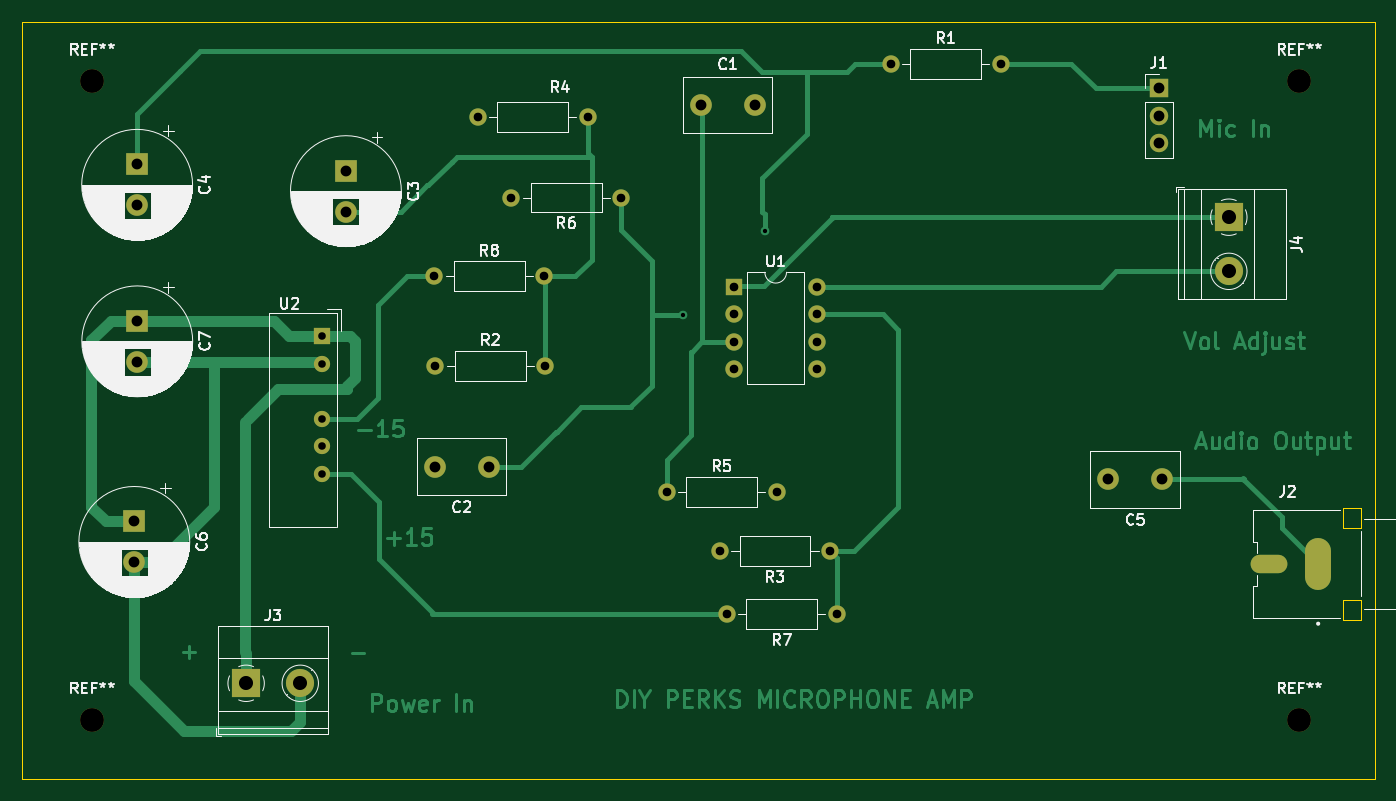
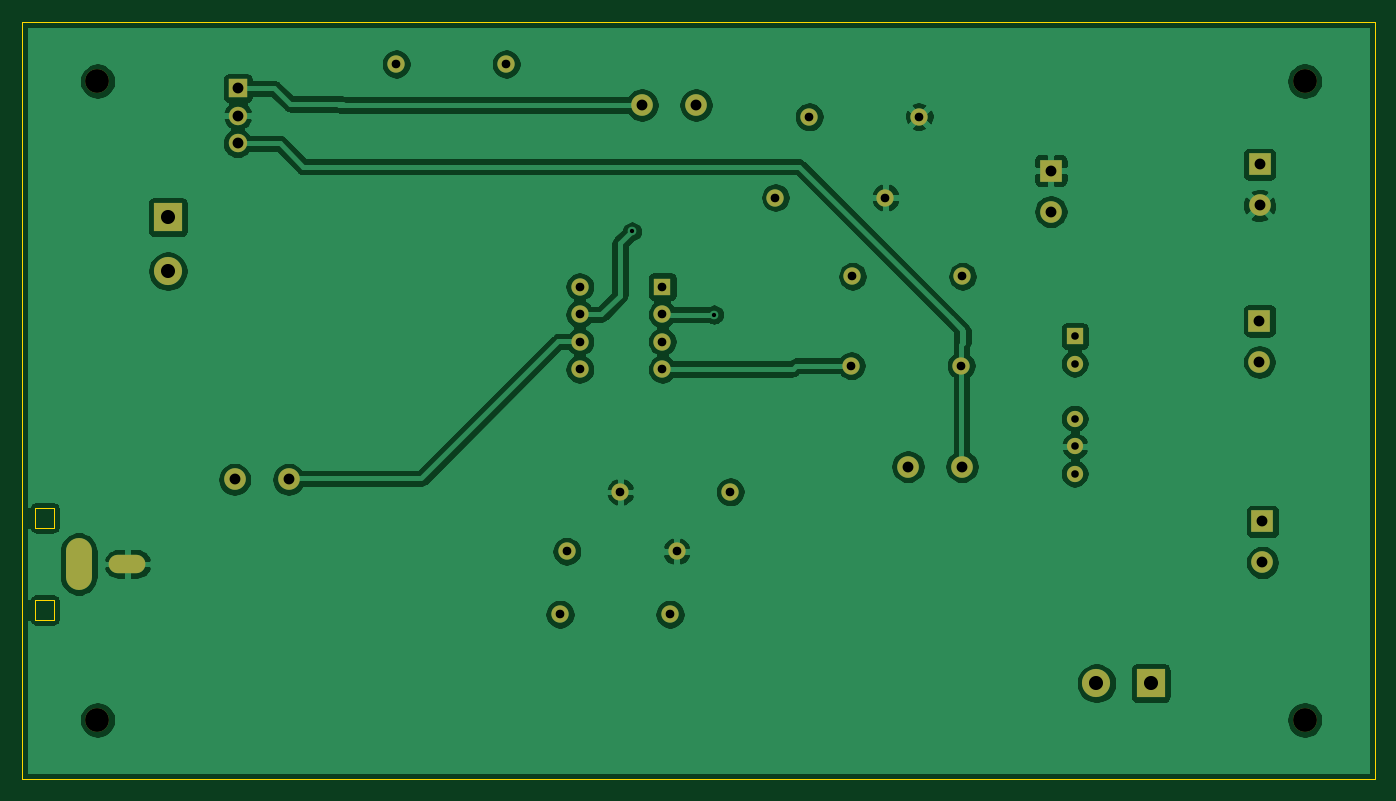
Circuit board: 11 layer files. Board 125.0 x 70.0 mm.
- bottom_copper: diyperksmic-B_Cu.gbr (347107 bytes)
- bottom_mask: diyperksmic-B_Mask.gbr (2901 bytes)
- paste: diyperksmic-B_Paste.gbr (498 bytes)
- bottom_silk: diyperksmic-B_SilkS.gbr (499 bytes)
- outline: diyperksmic-Edge_Cuts.gbr (1202 bytes)
- top_copper: diyperksmic-F_Cu.gbr (26622 bytes)
- top_mask: diyperksmic-F_Mask.gbr (2901 bytes)
- paste: diyperksmic-F_Paste.gbr (498 bytes)
- top_silk: diyperksmic-F_SilkS.gbr (62212 bytes)
- drill: diyperksmic-NPTH.drl (389 bytes)
- drill: diyperksmic-PTH.drl (1296 bytes)

=== bottom_copper: diyperksmic-B_Cu.gbr (347107 bytes, source omitted) ===
=== bottom_mask: diyperksmic-B_Mask.gbr ===
%TF.GenerationSoftware,KiCad,Pcbnew,5.99.0+really5.1.10+dfsg1-1*%
%TF.CreationDate,2021-12-12T18:58:12-06:00*%
%TF.ProjectId,diyperksmic,64697970-6572-46b7-936d-69632e6b6963,rev?*%
%TF.SameCoordinates,Original*%
%TF.FileFunction,Soldermask,Bot*%
%TF.FilePolarity,Negative*%
%FSLAX46Y46*%
G04 Gerber Fmt 4.6, Leading zero omitted, Abs format (unit mm)*
G04 Created by KiCad (PCBNEW 5.99.0+really5.1.10+dfsg1-1) date 2021-12-12 18:58:12*
%MOMM*%
%LPD*%
G01*
G04 APERTURE LIST*
%ADD10O,1.600000X1.600000*%
%ADD11C,1.600000*%
%ADD12R,1.700000X1.700000*%
%ADD13O,1.700000X1.700000*%
%ADD14C,2.200000*%
%ADD15O,2.400000X4.800000*%
%ADD16O,3.400000X1.700000*%
%ADD17R,2.000000X2.000000*%
%ADD18C,2.000000*%
%ADD19R,2.600000X2.600000*%
%ADD20C,2.600000*%
%ADD21R,1.500000X1.500000*%
%ADD22O,1.500000X1.500000*%
%ADD23R,1.600000X1.600000*%
G04 APERTURE END LIST*
D10*
%TO.C,R4*%
X130261360Y-48790860D03*
D11*
X120101360Y-48790860D03*
%TD*%
D12*
%TO.C,J1*%
X183047640Y-46154340D03*
D13*
X183047640Y-48694340D03*
X183047640Y-51234340D03*
%TD*%
D14*
%TO.C,REF\u002A\u002A*%
X196000000Y-45500000D03*
%TD*%
%TO.C,REF\u002A\u002A*%
X196000000Y-104500000D03*
%TD*%
D15*
%TO.C,J2*%
X197736960Y-90096340D03*
D16*
X193236960Y-90096340D03*
%TD*%
D14*
%TO.C,REF\u002A\u002A*%
X84500000Y-104500000D03*
%TD*%
%TO.C,REF\u002A\u002A*%
X84500000Y-45500000D03*
%TD*%
D17*
%TO.C,C6*%
X88402160Y-86159340D03*
D18*
X88402160Y-89959340D03*
%TD*%
%TO.C,C7*%
X88673940Y-71432580D03*
D17*
X88673940Y-67632580D03*
%TD*%
D19*
%TO.C,J4*%
X189496700Y-58066940D03*
D20*
X189496700Y-63066940D03*
%TD*%
D21*
%TO.C,U2*%
X105740200Y-69052440D03*
D22*
X105740200Y-71592440D03*
X105740200Y-76672440D03*
X105740200Y-79212440D03*
X105740200Y-81752440D03*
%TD*%
D17*
%TO.C,C3*%
X107947460Y-53759100D03*
D18*
X107947460Y-57559100D03*
%TD*%
%TO.C,C4*%
X88663780Y-56974900D03*
D17*
X88663780Y-53174900D03*
%TD*%
D19*
%TO.C,J3*%
X98729800Y-101117400D03*
D20*
X103729800Y-101117400D03*
%TD*%
D23*
%TO.C,U1*%
X143832580Y-64482980D03*
D10*
X151452580Y-72102980D03*
X143832580Y-67022980D03*
X151452580Y-69562980D03*
X143832580Y-69562980D03*
X151452580Y-67022980D03*
X143832580Y-72102980D03*
X151452580Y-64482980D03*
%TD*%
D18*
%TO.C,C1*%
X145721080Y-47703740D03*
X140721080Y-47703740D03*
%TD*%
%TO.C,C2*%
X121145300Y-81107280D03*
X116145300Y-81107280D03*
%TD*%
%TO.C,C5*%
X183337200Y-82290920D03*
X178337200Y-82290920D03*
%TD*%
D11*
%TO.C,R1*%
X158257240Y-43916600D03*
D10*
X168417240Y-43916600D03*
%TD*%
D11*
%TO.C,R2*%
X116217700Y-71780400D03*
D10*
X126377700Y-71780400D03*
%TD*%
%TO.C,R3*%
X142496540Y-88922860D03*
D11*
X152656540Y-88922860D03*
%TD*%
D10*
%TO.C,R5*%
X147718780Y-83444080D03*
D11*
X137558780Y-83444080D03*
%TD*%
%TO.C,R6*%
X133380480Y-56250840D03*
D10*
X123220480Y-56250840D03*
%TD*%
D11*
%TO.C,R7*%
X153278840Y-94739460D03*
D10*
X143118840Y-94739460D03*
%TD*%
%TO.C,R8*%
X126268480Y-63527940D03*
D11*
X116108480Y-63527940D03*
%TD*%
M02*

=== paste: diyperksmic-B_Paste.gbr ===
%TF.GenerationSoftware,KiCad,Pcbnew,5.99.0+really5.1.10+dfsg1-1*%
%TF.CreationDate,2021-12-12T18:58:12-06:00*%
%TF.ProjectId,diyperksmic,64697970-6572-46b7-936d-69632e6b6963,rev?*%
%TF.SameCoordinates,Original*%
%TF.FileFunction,Paste,Bot*%
%TF.FilePolarity,Positive*%
%FSLAX46Y46*%
G04 Gerber Fmt 4.6, Leading zero omitted, Abs format (unit mm)*
G04 Created by KiCad (PCBNEW 5.99.0+really5.1.10+dfsg1-1) date 2021-12-12 18:58:12*
%MOMM*%
%LPD*%
G01*
G04 APERTURE LIST*
G04 APERTURE END LIST*
M02*

=== bottom_silk: diyperksmic-B_SilkS.gbr ===
%TF.GenerationSoftware,KiCad,Pcbnew,5.99.0+really5.1.10+dfsg1-1*%
%TF.CreationDate,2021-12-12T18:58:12-06:00*%
%TF.ProjectId,diyperksmic,64697970-6572-46b7-936d-69632e6b6963,rev?*%
%TF.SameCoordinates,Original*%
%TF.FileFunction,Legend,Bot*%
%TF.FilePolarity,Positive*%
%FSLAX46Y46*%
G04 Gerber Fmt 4.6, Leading zero omitted, Abs format (unit mm)*
G04 Created by KiCad (PCBNEW 5.99.0+really5.1.10+dfsg1-1) date 2021-12-12 18:58:12*
%MOMM*%
%LPD*%
G01*
G04 APERTURE LIST*
G04 APERTURE END LIST*
M02*

=== outline: diyperksmic-Edge_Cuts.gbr ===
%TF.GenerationSoftware,KiCad,Pcbnew,5.99.0+really5.1.10+dfsg1-1*%
%TF.CreationDate,2021-12-12T18:58:12-06:00*%
%TF.ProjectId,diyperksmic,64697970-6572-46b7-936d-69632e6b6963,rev?*%
%TF.SameCoordinates,Original*%
%TF.FileFunction,Profile,NP*%
%FSLAX46Y46*%
G04 Gerber Fmt 4.6, Leading zero omitted, Abs format (unit mm)*
G04 Created by KiCad (PCBNEW 5.99.0+really5.1.10+dfsg1-1) date 2021-12-12 18:58:12*
%MOMM*%
%LPD*%
G01*
G04 APERTURE LIST*
%TA.AperFunction,Profile*%
%ADD10C,0.050000*%
%TD*%
%TA.AperFunction,Profile*%
%ADD11C,0.000100*%
%TD*%
G04 APERTURE END LIST*
D10*
X203000000Y-110000000D02*
X203000000Y-40000000D01*
X78000000Y-110000000D02*
X78000000Y-40000000D01*
X203000000Y-110000000D02*
X78000000Y-110000000D01*
X78000000Y-40000000D02*
X203000000Y-40000000D01*
D11*
%TO.C,J2*%
X201736960Y-93446340D02*
X200036960Y-93446340D01*
X201736960Y-95246340D02*
X201736960Y-93446340D01*
X200036960Y-95246340D02*
X201736960Y-95246340D01*
X200036960Y-93446340D02*
X200036960Y-95246340D01*
X201736960Y-84946340D02*
X200036960Y-84946340D01*
X201736960Y-86746340D02*
X201736960Y-84946340D01*
X200036960Y-86746340D02*
X201736960Y-86746340D01*
X200036960Y-84946340D02*
X200036960Y-86746340D01*
%TD*%
M02*

=== top_copper: diyperksmic-F_Cu.gbr (26622 bytes, source omitted) ===
=== top_mask: diyperksmic-F_Mask.gbr ===
%TF.GenerationSoftware,KiCad,Pcbnew,5.99.0+really5.1.10+dfsg1-1*%
%TF.CreationDate,2021-12-12T18:58:12-06:00*%
%TF.ProjectId,diyperksmic,64697970-6572-46b7-936d-69632e6b6963,rev?*%
%TF.SameCoordinates,Original*%
%TF.FileFunction,Soldermask,Top*%
%TF.FilePolarity,Negative*%
%FSLAX46Y46*%
G04 Gerber Fmt 4.6, Leading zero omitted, Abs format (unit mm)*
G04 Created by KiCad (PCBNEW 5.99.0+really5.1.10+dfsg1-1) date 2021-12-12 18:58:12*
%MOMM*%
%LPD*%
G01*
G04 APERTURE LIST*
%ADD10O,1.600000X1.600000*%
%ADD11C,1.600000*%
%ADD12R,1.700000X1.700000*%
%ADD13O,1.700000X1.700000*%
%ADD14C,2.200000*%
%ADD15O,2.400000X4.800000*%
%ADD16O,3.400000X1.700000*%
%ADD17R,2.000000X2.000000*%
%ADD18C,2.000000*%
%ADD19R,2.600000X2.600000*%
%ADD20C,2.600000*%
%ADD21R,1.500000X1.500000*%
%ADD22O,1.500000X1.500000*%
%ADD23R,1.600000X1.600000*%
G04 APERTURE END LIST*
D10*
%TO.C,R4*%
X130261360Y-48790860D03*
D11*
X120101360Y-48790860D03*
%TD*%
D12*
%TO.C,J1*%
X183047640Y-46154340D03*
D13*
X183047640Y-48694340D03*
X183047640Y-51234340D03*
%TD*%
D14*
%TO.C,REF\u002A\u002A*%
X196000000Y-45500000D03*
%TD*%
%TO.C,REF\u002A\u002A*%
X196000000Y-104500000D03*
%TD*%
D15*
%TO.C,J2*%
X197736960Y-90096340D03*
D16*
X193236960Y-90096340D03*
%TD*%
D14*
%TO.C,REF\u002A\u002A*%
X84500000Y-104500000D03*
%TD*%
%TO.C,REF\u002A\u002A*%
X84500000Y-45500000D03*
%TD*%
D17*
%TO.C,C6*%
X88402160Y-86159340D03*
D18*
X88402160Y-89959340D03*
%TD*%
%TO.C,C7*%
X88673940Y-71432580D03*
D17*
X88673940Y-67632580D03*
%TD*%
D19*
%TO.C,J4*%
X189496700Y-58066940D03*
D20*
X189496700Y-63066940D03*
%TD*%
D21*
%TO.C,U2*%
X105740200Y-69052440D03*
D22*
X105740200Y-71592440D03*
X105740200Y-76672440D03*
X105740200Y-79212440D03*
X105740200Y-81752440D03*
%TD*%
D17*
%TO.C,C3*%
X107947460Y-53759100D03*
D18*
X107947460Y-57559100D03*
%TD*%
%TO.C,C4*%
X88663780Y-56974900D03*
D17*
X88663780Y-53174900D03*
%TD*%
D19*
%TO.C,J3*%
X98729800Y-101117400D03*
D20*
X103729800Y-101117400D03*
%TD*%
D23*
%TO.C,U1*%
X143832580Y-64482980D03*
D10*
X151452580Y-72102980D03*
X143832580Y-67022980D03*
X151452580Y-69562980D03*
X143832580Y-69562980D03*
X151452580Y-67022980D03*
X143832580Y-72102980D03*
X151452580Y-64482980D03*
%TD*%
D18*
%TO.C,C1*%
X145721080Y-47703740D03*
X140721080Y-47703740D03*
%TD*%
%TO.C,C2*%
X121145300Y-81107280D03*
X116145300Y-81107280D03*
%TD*%
%TO.C,C5*%
X183337200Y-82290920D03*
X178337200Y-82290920D03*
%TD*%
D11*
%TO.C,R1*%
X158257240Y-43916600D03*
D10*
X168417240Y-43916600D03*
%TD*%
D11*
%TO.C,R2*%
X116217700Y-71780400D03*
D10*
X126377700Y-71780400D03*
%TD*%
%TO.C,R3*%
X142496540Y-88922860D03*
D11*
X152656540Y-88922860D03*
%TD*%
D10*
%TO.C,R5*%
X147718780Y-83444080D03*
D11*
X137558780Y-83444080D03*
%TD*%
%TO.C,R6*%
X133380480Y-56250840D03*
D10*
X123220480Y-56250840D03*
%TD*%
D11*
%TO.C,R7*%
X153278840Y-94739460D03*
D10*
X143118840Y-94739460D03*
%TD*%
%TO.C,R8*%
X126268480Y-63527940D03*
D11*
X116108480Y-63527940D03*
%TD*%
M02*

=== paste: diyperksmic-F_Paste.gbr ===
%TF.GenerationSoftware,KiCad,Pcbnew,5.99.0+really5.1.10+dfsg1-1*%
%TF.CreationDate,2021-12-12T18:58:12-06:00*%
%TF.ProjectId,diyperksmic,64697970-6572-46b7-936d-69632e6b6963,rev?*%
%TF.SameCoordinates,Original*%
%TF.FileFunction,Paste,Top*%
%TF.FilePolarity,Positive*%
%FSLAX46Y46*%
G04 Gerber Fmt 4.6, Leading zero omitted, Abs format (unit mm)*
G04 Created by KiCad (PCBNEW 5.99.0+really5.1.10+dfsg1-1) date 2021-12-12 18:58:12*
%MOMM*%
%LPD*%
G01*
G04 APERTURE LIST*
G04 APERTURE END LIST*
M02*

=== top_silk: diyperksmic-F_SilkS.gbr (62212 bytes, source omitted) ===
=== drill: diyperksmic-NPTH.drl ===
M48
; DRILL file {KiCad 5.99.0+really5.1.10+dfsg1-1} date Sun Dec 12 15:38:53 2021
; FORMAT={-:-/ absolute / inch / decimal}
; #@! TF.CreationDate,2021-12-12T15:38:53-06:00
; #@! TF.GenerationSoftware,Kicad,Pcbnew,5.99.0+really5.1.10+dfsg1-1
; #@! TF.FileFunction,NonPlated,1,2,NPTH
FMAT,2
INCH
T1C0.0866
%
G90
G05
T1
X3.3268Y-1.7913
X3.3268Y-4.1142
X7.7165Y-1.7913
X7.7165Y-4.1142
T0
M30

=== drill: diyperksmic-PTH.drl ===
M48
; DRILL file {KiCad 5.99.0+really5.1.10+dfsg1-1} date Sun Dec 12 15:38:53 2021
; FORMAT={-:-/ absolute / inch / decimal}
; #@! TF.CreationDate,2021-12-12T15:38:53-06:00
; #@! TF.GenerationSoftware,Kicad,Pcbnew,5.99.0+really5.1.10+dfsg1-1
; #@! TF.FileFunction,Plated,1,2,PTH
FMAT,2
INCH
T1C0.0157
T2C0.0276
T3C0.0315
T4C0.0394
T5C0.0512
%
G90
G05
T1
X5.4751Y-2.6404
X5.7733Y-2.338
T2
X4.163Y-2.7186
X4.163Y-2.8186
X4.163Y-3.0186
X4.163Y-3.1186
X4.163Y-3.2186
T3
X4.5712Y-2.5011
X4.5755Y-2.826
X4.7284Y-1.9209
X4.8512Y-2.2146
X4.9712Y-2.5011
X4.9755Y-2.826
X5.1284Y-1.9209
X5.2512Y-2.2146
X5.4157Y-3.2852
X5.6101Y-3.5009
X5.6346Y-3.7299
X5.6627Y-2.5387
X5.6627Y-2.6387
X5.6627Y-2.7387
X5.6627Y-2.8387
X5.8157Y-3.2852
X5.9627Y-2.5387
X5.9627Y-2.6387
X5.9627Y-2.7387
X5.9627Y-2.8387
X6.0101Y-3.5009
X6.0346Y-3.7299
X6.2306Y-1.729
X6.6306Y-1.729
T4
X3.4804Y-3.3921
X3.4804Y-3.5417
X3.4907Y-2.0935
X3.4907Y-2.2431
X3.4911Y-2.6627
X3.4911Y-2.8123
X4.2499Y-2.1165
X4.2499Y-2.2661
X4.5726Y-3.1932
X4.7695Y-3.1932
X5.5402Y-1.8781
X5.7371Y-1.8781
X7.0211Y-3.2398
X7.2066Y-1.8171
X7.2066Y-1.9171
X7.2066Y-2.0171
X7.218Y-3.2398
T5
X3.887Y-3.981
X4.0839Y-3.981
X7.4605Y-2.2861
X7.4605Y-2.483
T4
G00X7.5822Y-3.5471
M15
G01X7.6333Y-3.5471
M16
G05
T5
G00X7.7849Y-3.5058
M15
G01X7.7849Y-3.5884
M16
G05
T0
M30

